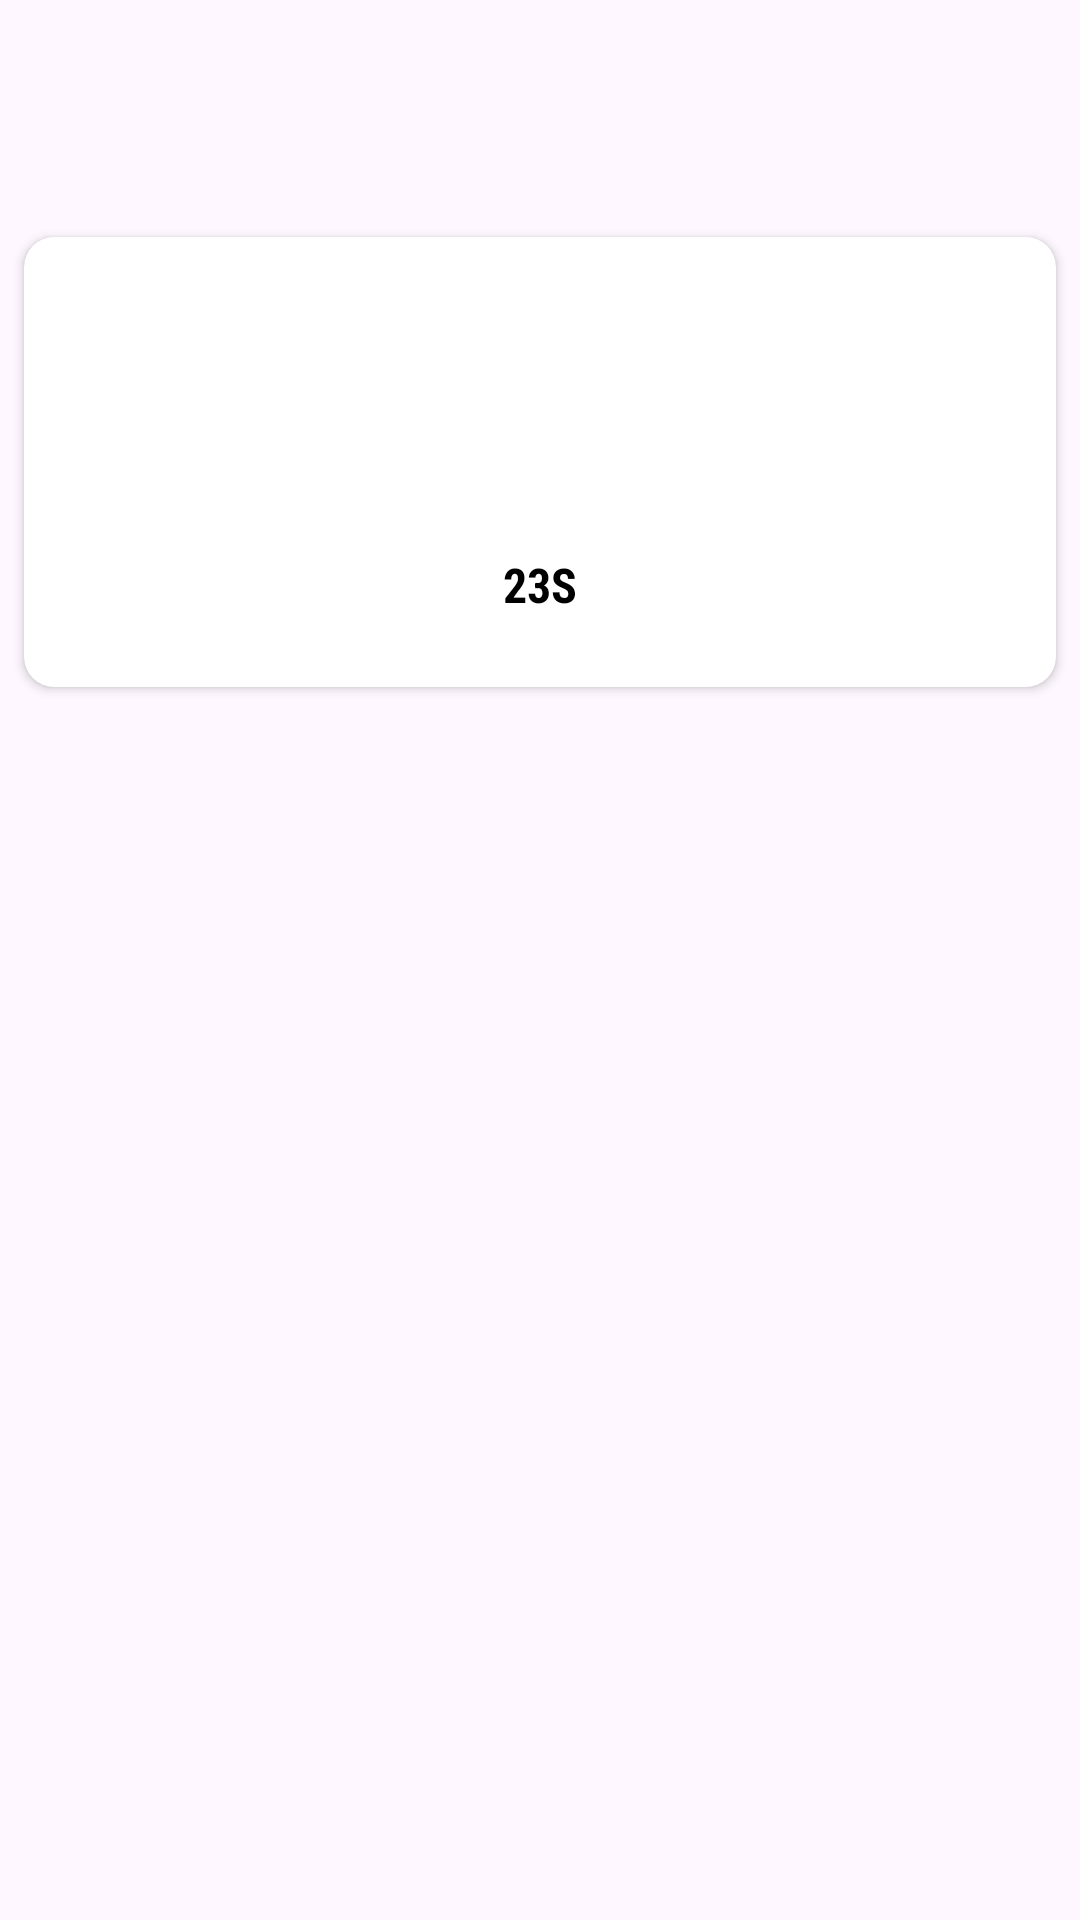

Android layout source for this screen:
<!-- AndroidManifest.xml: application theme Theme.PlantsHandBook -->
<!-- res/layout/plant_item.xml -->
<?xml version="1.0" encoding="utf-8"?>
<androidx.constraintlayout.widget.ConstraintLayout xmlns:android="http://schemas.android.com/apk/res/android"
    xmlns:app="http://schemas.android.com/apk/res-auto"
    android:clickable="true"
    android:background="?attr/selectableItemBackground"
    android:layout_width="match_parent"
    android:layout_height="wrap_content"
    >

    <androidx.cardview.widget.CardView
        android:layout_width="match_parent"
        android:layout_height="150dp"
        app:layout_constraintBottom_toBottomOf="parent"
        app:layout_constraintEnd_toEndOf="parent"
        app:layout_constraintHorizontal_bias="0.5"
        app:layout_constraintStart_toStartOf="parent"
        app:layout_constraintTop_toTopOf="parent"
        app:layout_constraintVertical_bias="0.15"
        android:layout_margin="8dp"
        app:cardCornerRadius="10dp"

        >

        <LinearLayout
            android:orientation="vertical"
            android:layout_width="match_parent"
            android:layout_height="match_parent">
            <ImageView
                android:layout_marginTop="5dp"
                android:id="@+id/img"
                android:layout_width="wrap_content"
                android:layout_height="100dp"
                android:layout_gravity="center"/>

            <TextView
                android:id="@+id/text"
                android:layout_width="match_parent"
               android:layout_height="wrap_content"
                android:layout_gravity="center_vertical"
                android:gravity="center"
                android:text="23S"
                android:textSize="16sp"
                android:textStyle="bold"
                android:textColor="@color/black"
                android:fontFamily="sans-serif-condensed"

                />




        </LinearLayout>


    </androidx.cardview.widget.CardView>

</androidx.constraintlayout.widget.ConstraintLayout>
<!-- resources referenced by this layout -->
<resources>
  <style name="Theme.PlantsHandBook" parent="Base.Theme.PlantsHandBook" />
  <style name="Base.Theme.PlantsHandBook" parent="Theme.Material3.DayNight.NoActionBar">
          
          
          <item name="colorPrimary">@color/grey</item>
          <item name="colorPrimaryVariant">@color/grey</item>
      </style>
  <!-- not gathered from this repository: default colours our renderer supplied (Android Studio template values) -->
  <color name="black">#FF000000</color>
</resources>
